Image classification data set "Nvidia-Project" (Justin0770/Nvidia-Project on GitHub). Class labels (11): dime, fifty dollar bill, five dollar bill, hundred dollar bill, nickel, one dollar bill, penny, quarter, ten dollar bill, twenty dollar bill, two dollar bill.

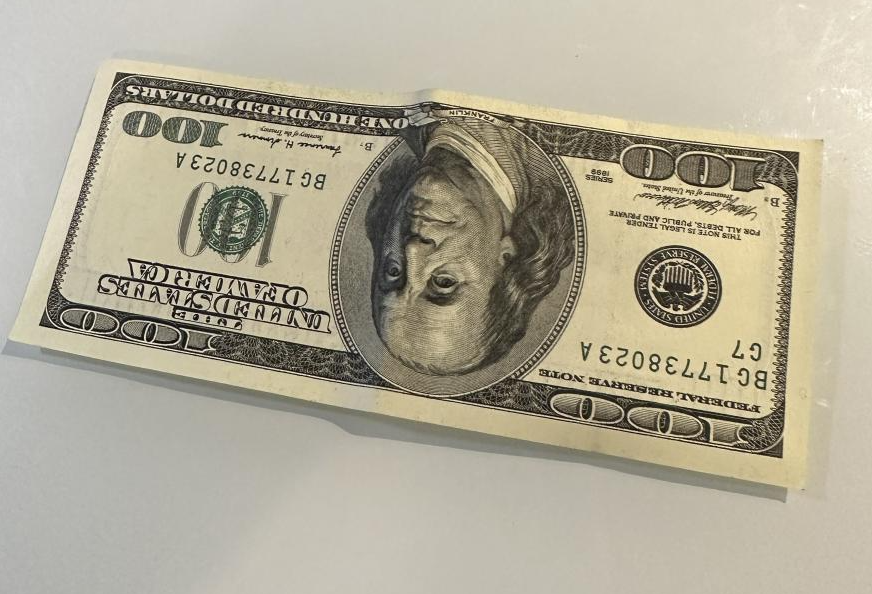
Label: hundred dollar bill

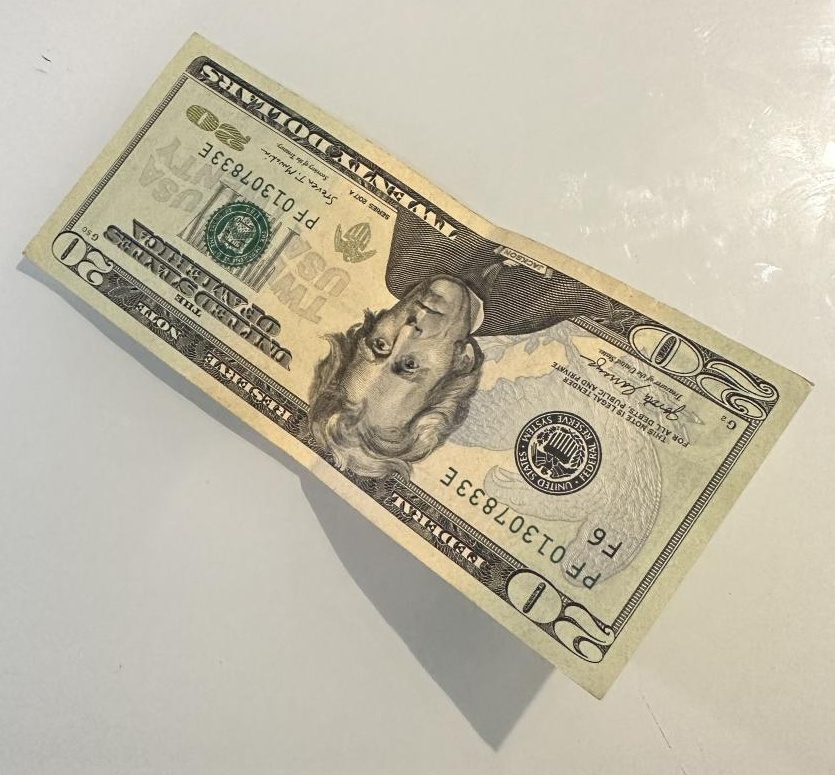
Label: twenty dollar bill

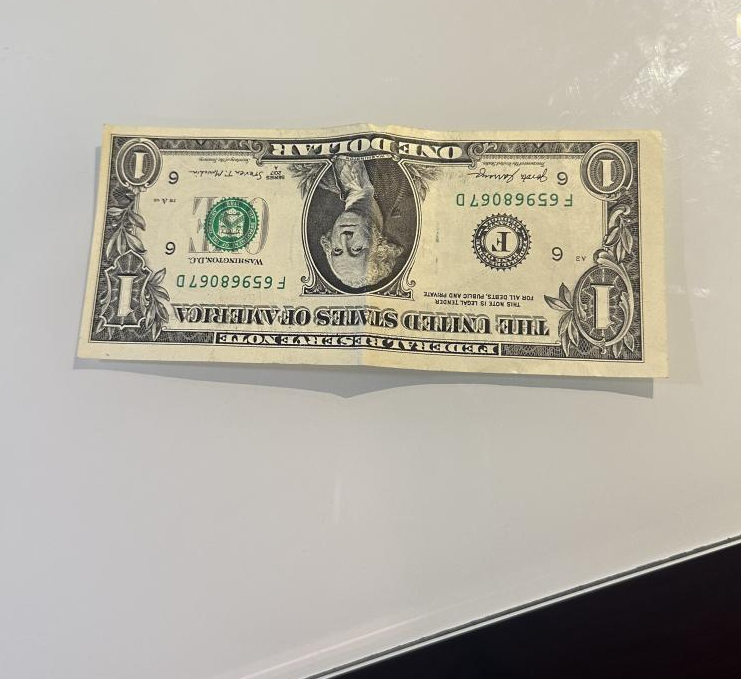
Label: one dollar bill

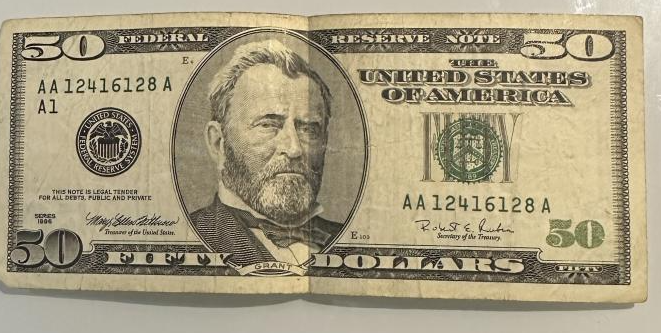
Label: fifty dollar bill

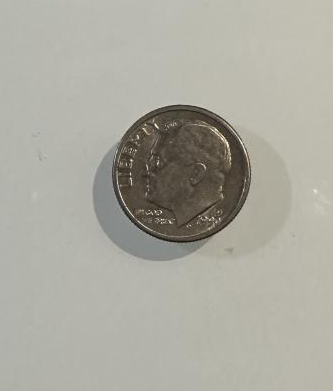
Label: dime

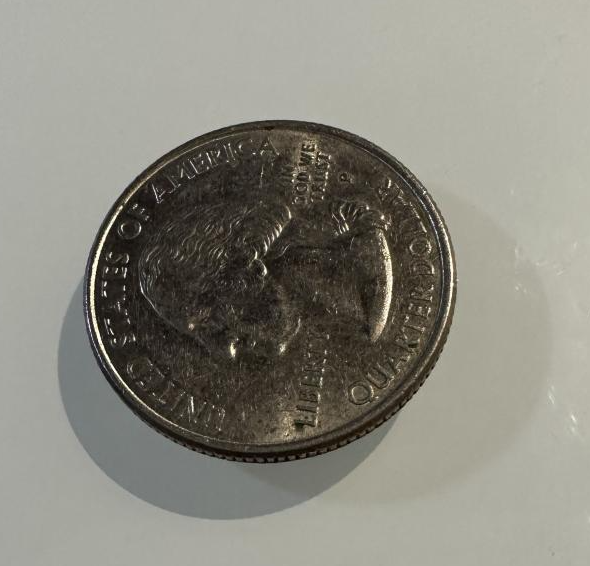
Label: quarter
